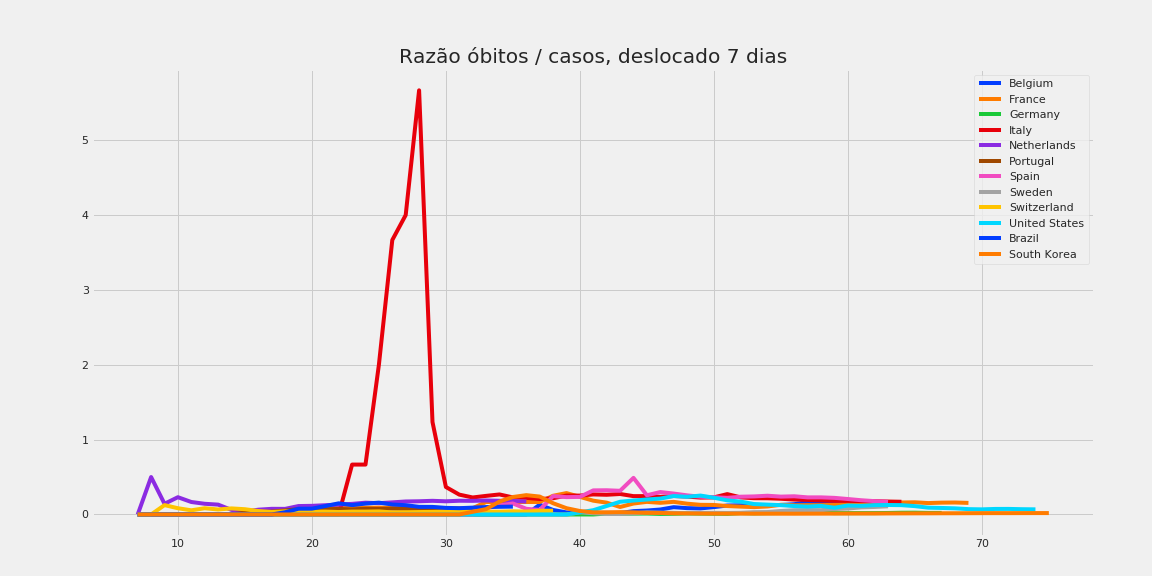

Source data for this figure (header and first rows):
, Belgium, France, Germany, Italy, Netherlands, Portugal, Spain, Sweden, Switzerland, United States, Brazil, South Korea
0, , , , , , , , , , , , 
1, , , , , , , , , , , , 
2, , , , , , , , , , , , 
3, , , , , , , , , , , , 
4, , , , , , , , , , , , 
5, , , , , , , , , , , , 
6, , , , , , , , , , , , 
7, 0.0, 0.0, 0.0, 0.0, 0.0, 0.0, 0.0, 0.0, 0.0, 0.0, 0.0, 0.0
8, 0.0, 0.0, 0.0, 0.0, 0.5, 0.0, 0.0, 0.0, 0.0, 0.0, 0.0, 0.0
9, 0.0, 0.0, 0.0, 0.0, 0.1429, 0.0, 0.0, 0.0, 0.125, 0.0, 0.0, 0.0
10, 0.0, 0.0, 0.0, 0.0, 0.2308, 0.0, 0.0, 0.0, 0.08333, 0.0, 0.0, 0.0
11, 0.0, 0.0, 0.0, 0.0, 0.1667, 0.0, 0.0, 0.0, 0.05556, 0.0, 0.0, 0.0
12, 0.0, 0.0, 0.0, 0.0, 0.1429, 0.0, 0.0, 0.0, 0.08333, 0.0, 0.0, 0.0
13, 0.0, 0.0, 0.0, 0.0, 0.1316, 0.0, 0.0, 0.0, 0.06667, 0.0, 0.0, 0.0
14, 0.0, 0.0, 0.0, 0.0, 0.06098, 0.0, 0.0, 0.0, 0.08108, 0.0, 0.0, 0.0
15, 0.0, 0.0, 0.0, 0.0, 0.03906, 0.02439, 0.0, 0.0, 0.07018, 0.0, 0.0, 0.0
16, 0.0, 0.0, 0.0, 0.0, 0.06383, 0.0339, 0.0, 0.0, 0.04598, 0.0, 0.0, 0.0
17, 0.0, 0.0, 0.0, 0.0, 0.07547, 0.03846, 0.0, 0.0, 0.03349, 0.0, 0.0, 0.0
18, 0.0, 0.0, 0.0, 0.0, 0.07477, 0.05357, 0.0, 0.0, 0.04167, 0.0, 0.02941, 0.0
19, 0.0, 0.0, 0.0, 0.0, 0.1126, 0.07101, 0.0, 0.0, 0.03916, 0.0, 0.07692, 0.0
20, 0.0, 0.0, 0.0, 0.0, 0.1153, 0.05714, 0.0, 0.0, 0.03743, 0.0, 0.07792, 0.0
21, 0.0, 0.09091, 0.0, 0.0, 0.1238, 0.06949, 0.0, 0.0, 0.03878, 0.0, 0.1122, 0.0
22, 0.0, 0.09091, 0.0, 0.0, 0.1318, 0.07366, 0.0, 0.0, 0.03271, 0.0, 0.1488, 0.0
23, 0.0, 0.09091, 0.0, 0.6667, 0.1418, 0.06698, 0.0, 0.0, 0.03864, 0.0, 0.125, 0.0
24, 0.0, 0.09091, 0.0, 0.6667, 0.1577, 0.07643, 0.0, 0.0, 0.03836, 0.0, 0.1453, 0.0
25, 0.0, 0.09091, 0.0, 2.0, 0.1507, 0.07451, 0.0, 0.0, 0.04121, 0.0, 0.1581, 0.0
26, 0.0, 0.09091, 0.0, 3.667, 0.1619, 0.07812, 0.0, 0.0, 0.02727, 0.0, 0.1332, 0.0
27, 0.0, 0.09091, 0.0, 4.0, 0.1736, 0.07437, 0.0, 0.0, 0.03, 0.0, 0.124, 0.0
28, 0.0, 0.09091, 0.0, 5.667, 0.1764, 0.06796, 0.0, 0.0, 0.03245, 0.0, 0.1018, 0.0
29, 0.0, 0.09091, 0.0, 1.235, 0.1824, 0.06774, 0.0, 0.0, 0.03422, 0.0, 0.1011, 0.0
30, 0.0, 0.08333, 0.0, 0.3671, 0.176, 0.06244, 0.0, 0.0, 0.04141, 0.0, 0.08797, 0.0
31, 0.0, 0.08333, 0.0, 0.2652, 0.1834, 0.05897, 0.0, 0.0, 0.0407, 0.0, 0.08408, 0.0
32, 0.0, 0.08333, 0.0, 0.2271, 0.1819, 0.05764, 0.0, 0.0, 0.03867, 0.0, 0.09132, 0.03571
33, 0.0, 0.1667, 0.0, 0.2484, 0.1869, , 0.08333, 0.0, 0.03687, 0.0, 0.09905, 0.07143
34, 0.0, 0.1667, 0.0, 0.2675, 0.1829, , 0.12, 0.0, 0.03681, 0.0, 0.1026, 0.1724
35, 0.0, 0.1667, 0.0, 0.2277, 0.1802, , 0.1471, 0.0, 0.04244, 0.0, 0.1051, 0.2333
36, 0.0, 0.1667, 0.0, 0.2218, 0.1728, , 0.07576, 0.0, 0.03891, 0.0, , 0.2581
37, 0.1304, 0.1667, 0.0, 0.2066, , , 0.06024, 0.0, 0.05003, 0.0, , 0.2391
38, 0.06, 0.25, 0.0, 0.2167, , , 0.2456, 0.0, 0.05015, 0.0, , 0.15
39, 0.02752, 0.2857, 0.0, 0.2529, , , 0.2318, 0.0, , 0.0, , 0.08387
40, 0.02367, 0.2353, 0.0, 0.2522, , , 0.235, 0.02857, , 0.02857, , 0.04638
41, 0.02, 0.1842, 0.0, 0.2677, , , 0.3218, 0.01639, , 0.05714, , 0.02829
42, 0.02092, 0.1579, 0.01274, 0.2633, , , 0.3235, 0.007299, , 0.1132, , 0.02887
43, 0.01873, 0.1, 0.0102, 0.2735, , , 0.3163, 0.006211, , 0.1698, , 0.03139
44, 0.04459, 0.1462, 0.01145, 0.2449, , , 0.489, 0.01478, , 0.1864, , 0.02792
45, 0.05263, 0.1685, 0.0125, 0.2456, , , 0.2566, 0.02823, , 0.2, , 0.02194
46, 0.06619, 0.1557, 0.00731, 0.2353, , , 0.2996, 0.02454, , 0.2121, , 0.02077
47, 0.09724, 0.1684, 0.009445, 0.2468, , , 0.2794, 0.02165, , 0.2464, , 0.01501
48, 0.08465, 0.1442, 0.0133, 0.239, , , 0.2553, 0.01613, , 0.236, , 0.01418
49, 0.08111, 0.1289, 0.01141, 0.2254, , , 0.2368, 0.02065, , 0.2524, , 0.01211
50, 0.09815, 0.1271, 0.01003, 0.2283, , , 0.2305, 0.02165, , 0.224, , 0.01122
51, 0.1198, 0.1128, 0.008296, 0.2719, , , 0.2218, 0.02035, , 0.1887, , 0.01126
52, 0.1226, 0.1048, 0.01815, 0.2284, , , 0.2374, 0.0223, , 0.1717, , 0.01145
53, 0.128, 0.09809, 0.0147, 0.2172, , , 0.2412, 0.03085, , 0.1391, , 0.01066
54, 0.1254, 0.107, 0.01765, 0.2165, , , 0.2504, 0.03228, , 0.1316, , 0.01064
55, 0.1267, 0.1293, 0.01943, 0.2101, , , 0.2385, 0.04638, , 0.1245, , 0.01051
56, 0.1371, 0.1229, 0.02096, 0.199, , , 0.2431, 0.05669, , 0.1127, , 0.01016
57, 0.1651, 0.1249, 0.02082, 0.1943, , , 0.2283, 0.05842, , 0.1054, , 0.01078
58, 0.1677, 0.1243, 0.02415, 0.1871, , , 0.2285, 0.05771, , 0.1143, , 0.01109
59, 0.1621, 0.1297, 0.0179, 0.1823, , , 0.2218, 0.07242, , 0.0902, , 0.01156
... 16 more rows
